Dataset: Dataset (GitHub, Yugma2605/Smart-Irrigation-System). Classes: droop new, healthy plant.

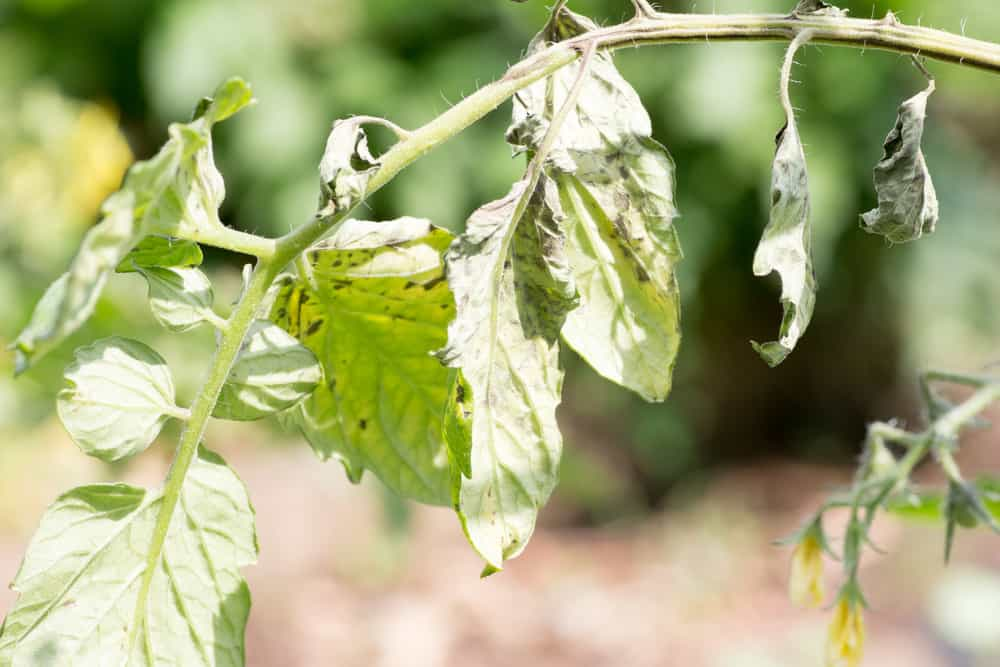
Label: droop new

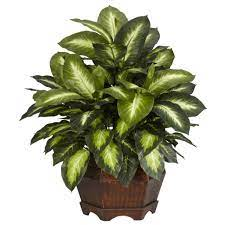
Label: healthy plant

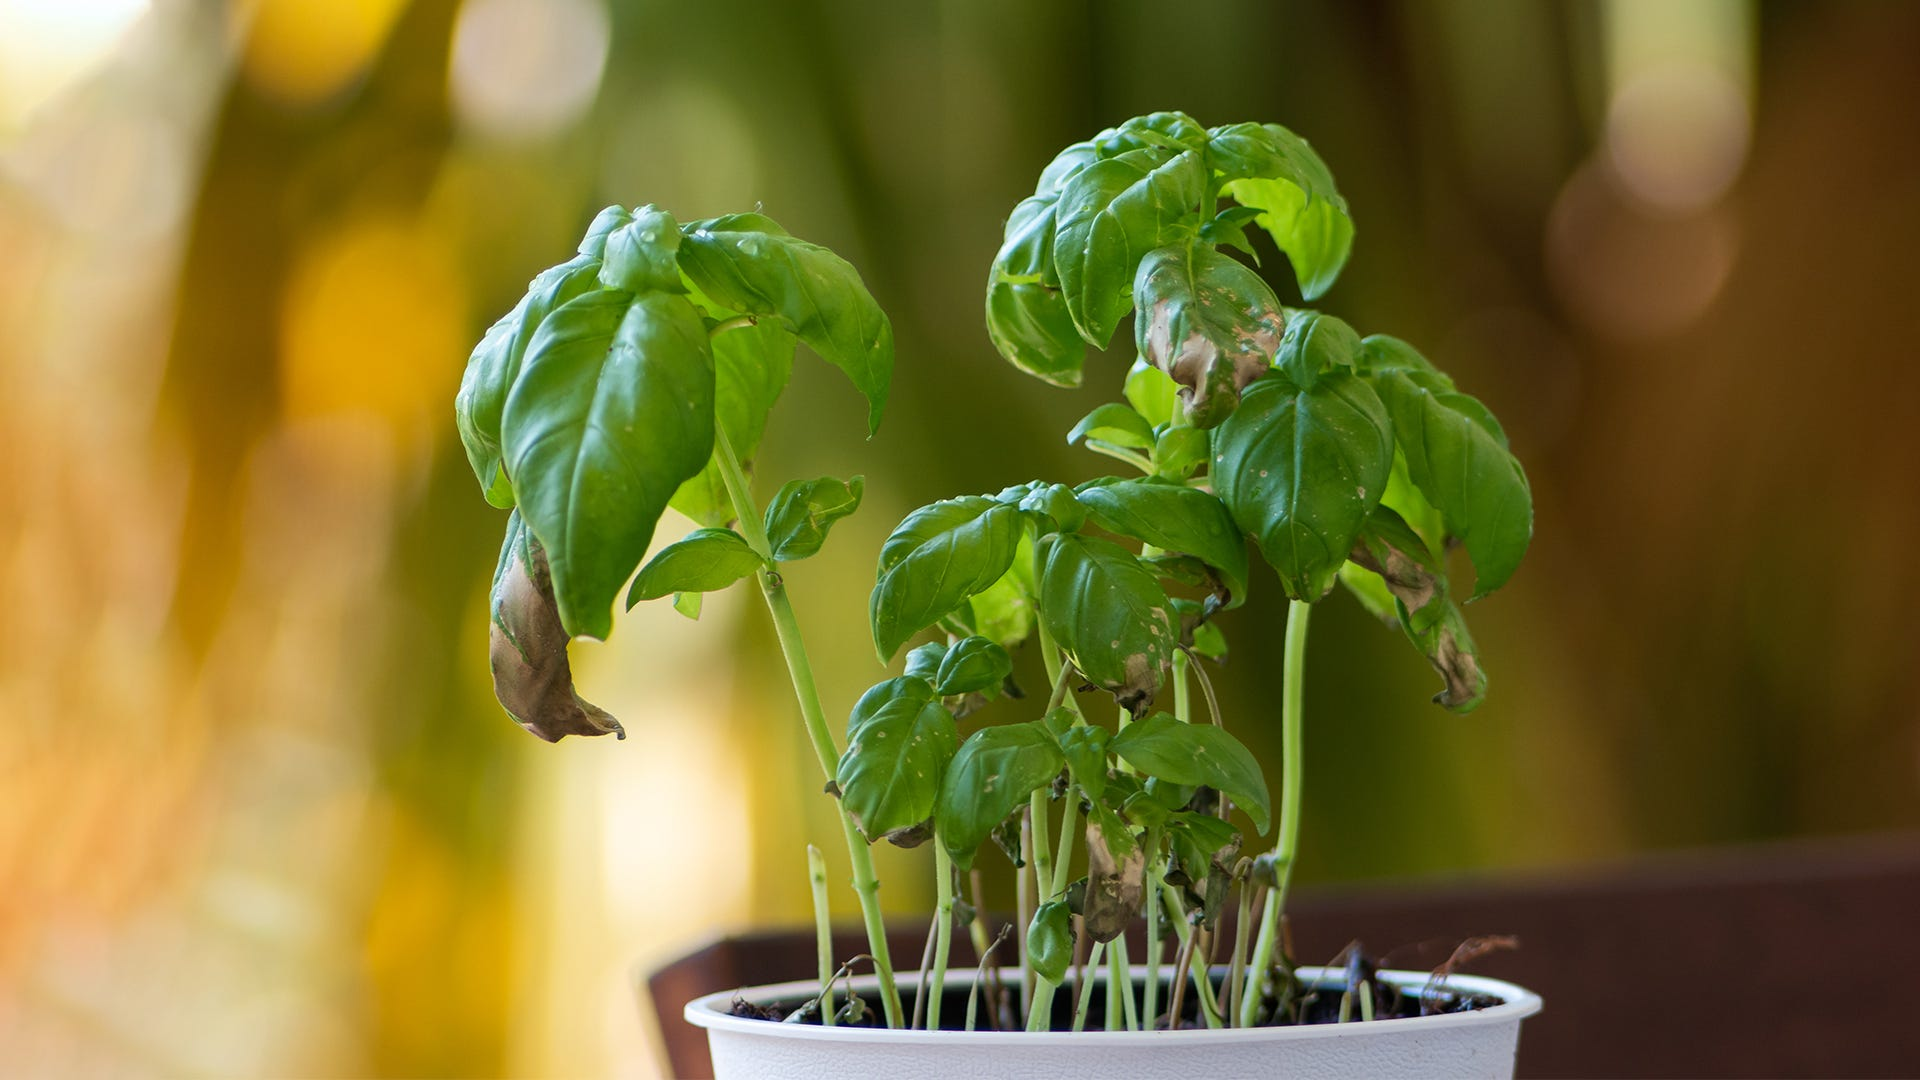
Label: droop new

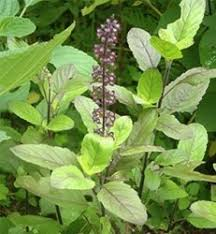
Label: healthy plant

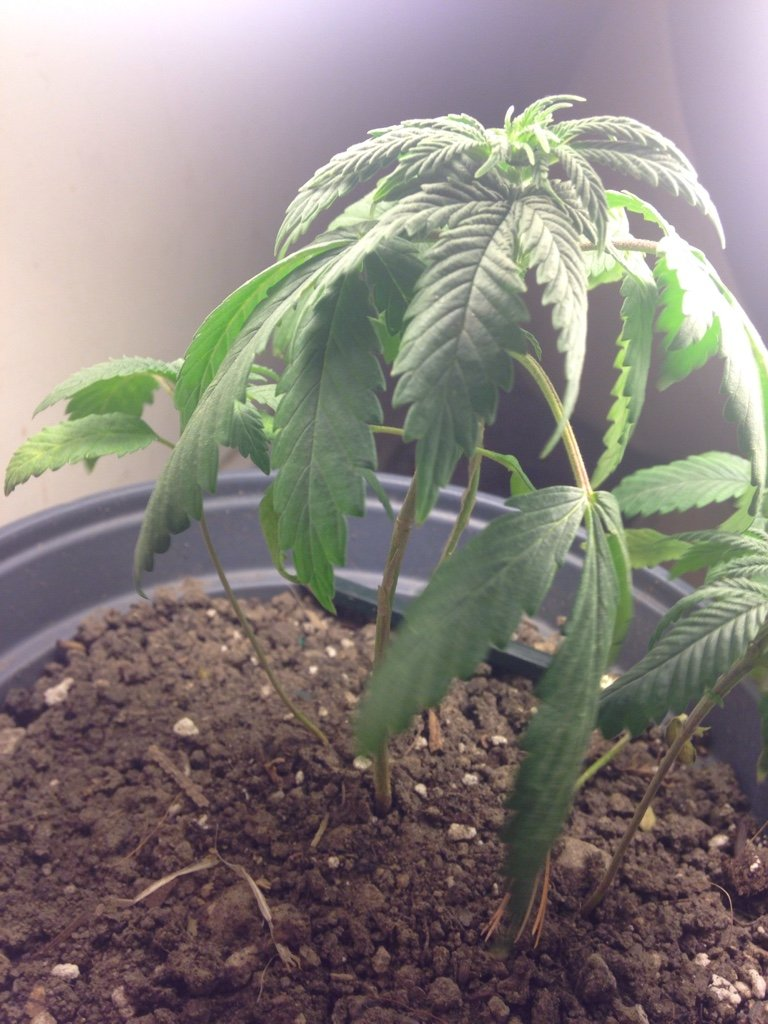
Label: droop new

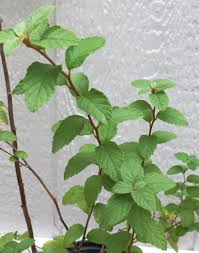
Label: healthy plant
